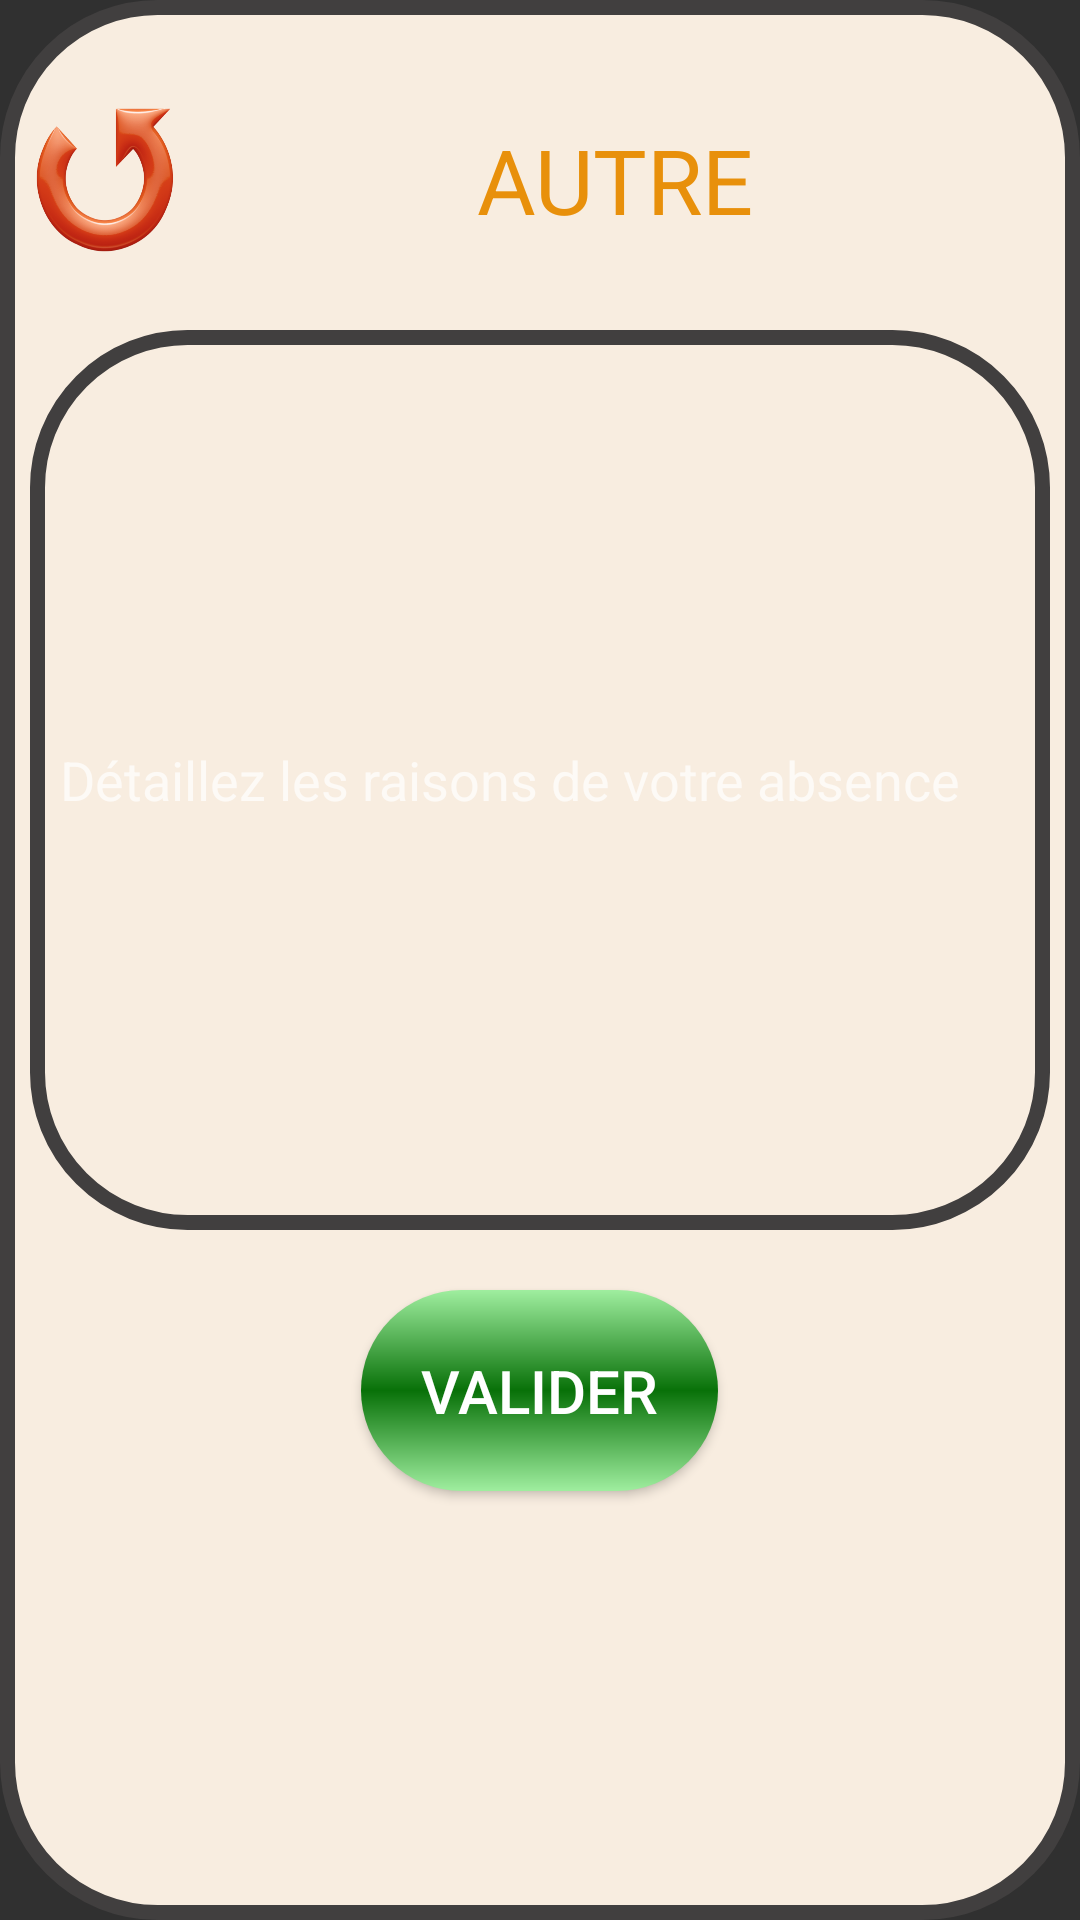

Produce the Android XML layout that renders to this screen, including the resource entries it uses.
<!-- AndroidManifest.xml: application theme Theme.PointagePerso3 -->
<!-- res/layout/abscence_autre_detatil.xml -->
<?xml version="1.0" encoding="utf-8"?>
<RelativeLayout xmlns:android="http://schemas.android.com/apk/res/android"
    android:layout_width="match_parent"
    android:layout_height="match_parent"
    android:layout_marginHorizontal="15dp"
    android:layout_marginVertical="5dp"
    android:background="@drawable/_background_general">

    <LinearLayout
        android:id="@+id/LL_Entete"
        android:layout_width="match_parent"
        android:layout_height="100dp"
        android:gravity="center">

        <Button
            android:id="@+id/btn_Retour"
            android:layout_width="50dp"
            android:layout_height="50dp"
            android:background="@drawable/retour"
            android:foreground="@drawable/retour" />

        <TextView
            android:id="@+id/TV_AbsenceAutre_Explications"
            android:layout_width="match_parent"
            android:layout_height="match_parent"
            android:gravity="center"
            android:text="@string/absence_raison_autre"
            android:textAlignment="center"
            android:textColor="@color/orange"
            android:textSize="30sp" />
    </LinearLayout>

    <EditText
        android:id="@+id/ET_abcenceAutre"
        android:layout_width="match_parent"
        android:layout_height="300dp"
        android:layout_below="@+id/LL_Entete"
        android:background="@drawable/_background_general"
        android:hint="@string/detaillez_les_raisons_de_votre_absence"
        android:textColor="@color/black" />

    <Button
        android:id="@+id/btn_validationAbsence_detail"
        android:layout_width="wrap_content"
        android:layout_height="wrap_content"
        android:layout_below="@id/ET_abcenceAutre"
        android:layout_centerHorizontal="true"
        android:layout_marginTop="20dp"
        android:background="@drawable/bouton_par_vert"
        android:padding="20dp"
        android:paddingHorizontal="25dp"
        android:paddingVertical="15dp"
        android:text="@string/valider"
        android:textColor="@color/white"
        android:textSize="20sp" />
</RelativeLayout>
<!-- resources referenced by this layout -->
<resources>
  <color name="black">#FF000000</color>
  <color name="orange">#E8900B</color>
  <color name="white">#FFFFFF</color>
  <!-- drawable _background_general (drawable-v24) -->
  <?xml version="1.0" encoding="UTF-8"?>
  <shape xmlns:android="http://schemas.android.com/apk/res/android" android:shape="rectangle">
      <corners android:radius="50dp"/>
      <padding android:left="10dp" android:right="10dp" android:top="10dp" android:bottom="10dp"/>
      <stroke android:width="5dp" android:color="#413F3F"/>
      <solid android:color="#F8EDE0"/>
  </shape>
  <!-- drawable bouton_par_vert (drawable-v24) -->
  <?xml version="1.0" encoding="UTF-8"?>
  <shape xmlns:android="http://schemas.android.com/apk/res/android" android:shape="rectangle">
      <corners android:radius="50dp"/>
      <gradient android:startColor="#9FEE9F"
          android:centerColor="#087108"
          android:endColor="#9FEE9F"
          android:type="linear"
          android:angle="90"
          />
  </shape>
  <!-- drawable retour: png bitmap (drawable-v24, 110304 bytes) -->
  <string name="absence_raison_autre">AUTRE</string>
  <string name="detaillez_les_raisons_de_votre_absence">Détaillez les raisons de votre absence</string>
  <string name="valider">valider</string>
  <style name="Theme.PointagePerso3" parent="Theme.AppCompat.NoActionBar">
  
      </style>
</resources>
